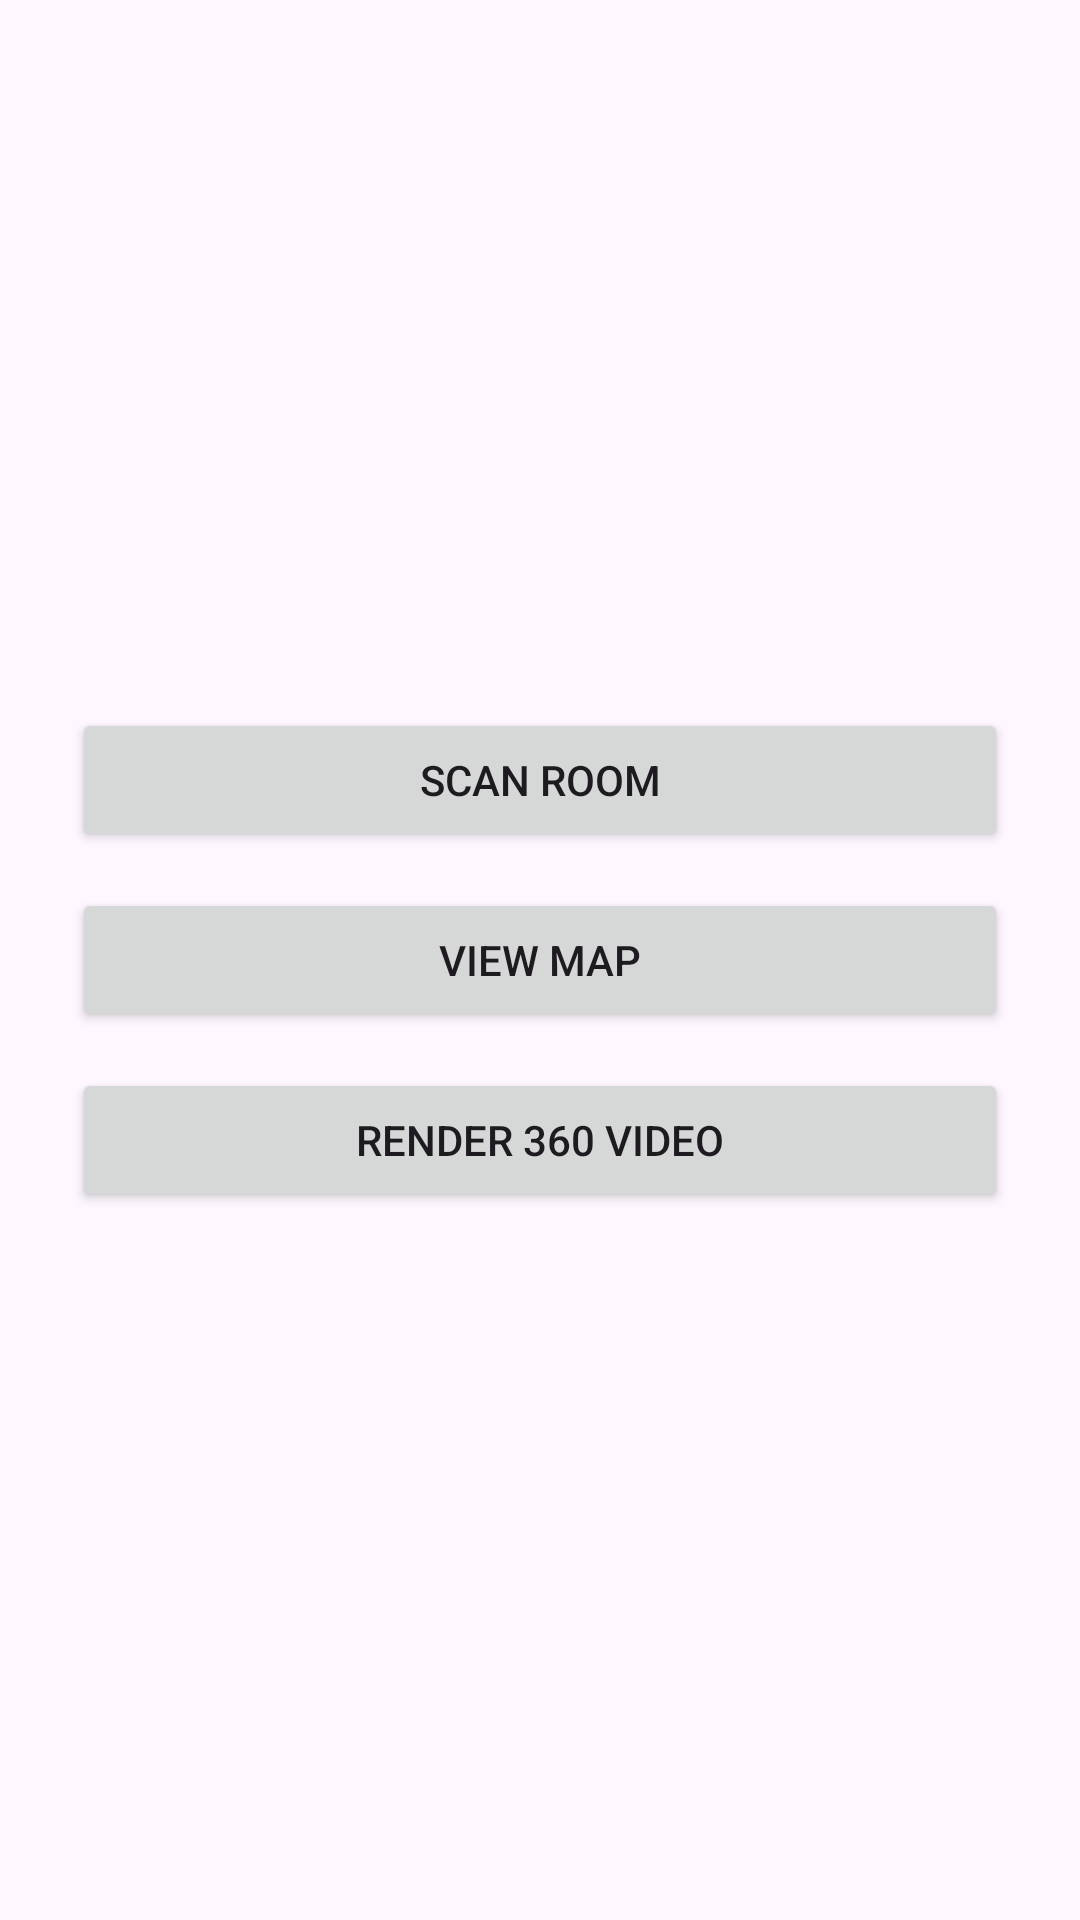

Write the Android layout XML for this screen, with the resource values it uses.
<!-- AndroidManifest.xml: application theme Theme.Room3DScan -->
<!-- res/layout/activity_home.xml -->
<?xml version="1.0" encoding="utf-8"?>
<LinearLayout xmlns:android="http://schemas.android.com/apk/res/android"
    android:layout_width="match_parent"
    android:layout_height="match_parent"
    android:gravity="center"
    android:orientation="vertical"
    android:padding="24dp">

    <Button
        android:id="@+id/btnScan"
        android:layout_width="match_parent"
        android:layout_height="wrap_content"
        android:text="Scan room" />

    <View
        android:layout_width="match_parent"
        android:layout_height="12dp" />

    <Button
        android:id="@+id/btnView"
        android:layout_width="match_parent"
        android:layout_height="wrap_content"
        android:text="View map" />

    <View
        android:layout_width="match_parent"
        android:layout_height="12dp" />

    <Button
        android:id="@+id/btnRender360"
        android:layout_width="match_parent"
        android:layout_height="wrap_content"
        android:text="Render 360 video" />

</LinearLayout>
<!-- resources referenced by this layout -->
<resources>
  <style name="Theme.Room3DScan" parent="Base.Theme.Room3DScan" />
  <style name="Base.Theme.Room3DScan" parent="Theme.Material3.DayNight.NoActionBar">
          
          
      </style>
</resources>
